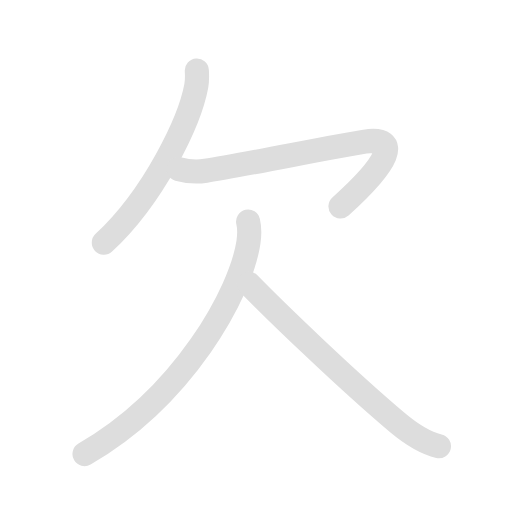
t = 0.00 s
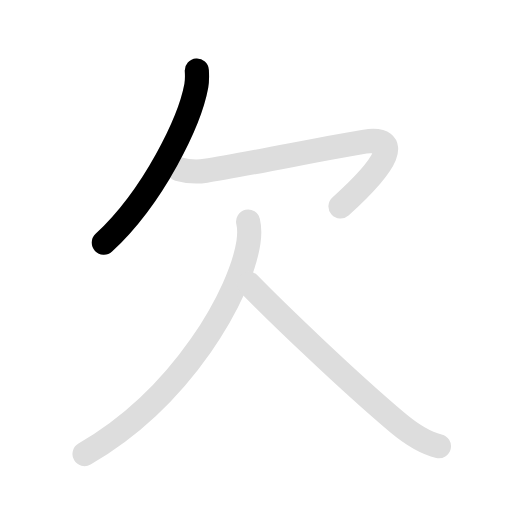
t = 1.10 s
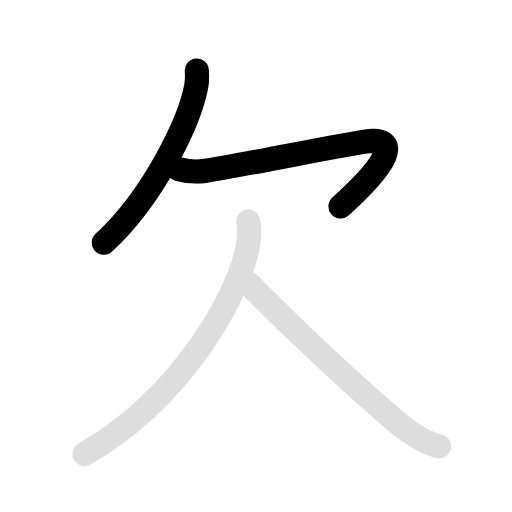
t = 2.25 s
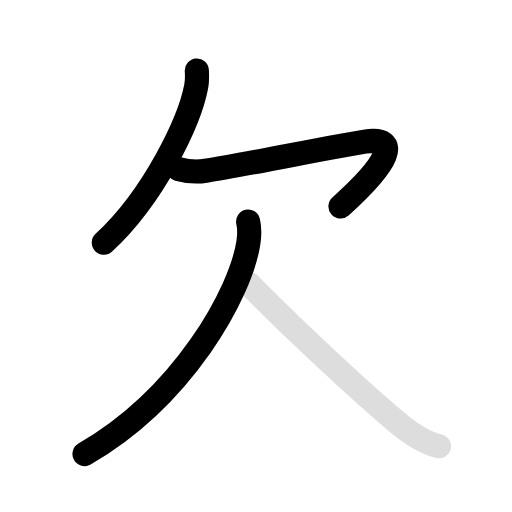
t = 3.40 s
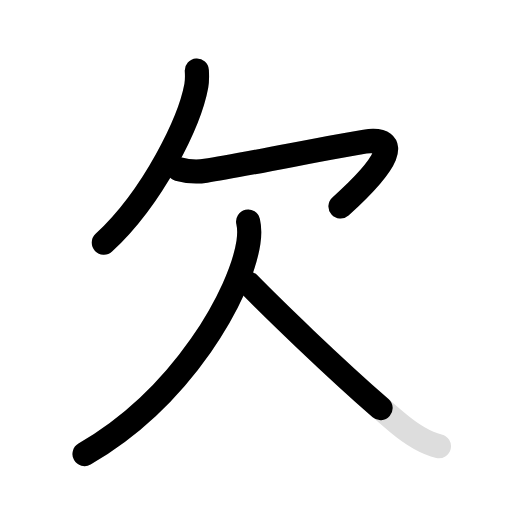
t = 4.45 s
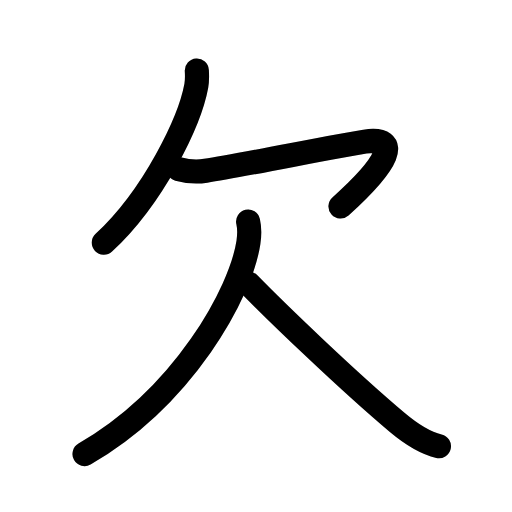
t = 5.80 s

The animated SVG that drew these frames (rendered in a browser with its animation timeline set to each time). Animation: 8 SMIL elements (animate=5,set=3); one cycle of 5.80 s, repeats indefinitely.

<svg id="kvg-06b20" class="kanjivg" viewBox="0 0 106 106" width="106" height="106" xmlns="http://www.w3.org/2000/svg" xmlns:xlink="http://www.w3.org/1999/xlink" xml:space="preserve" version="1.1" baseProfile="full"><defs><style type="text/css">path.black{fill:none;stroke:black;stroke-width:5;stroke-linecap:round;stroke-linejoin:round;}path.grey{fill:none;stroke:#ddd;stroke-width:5;stroke-linecap:round;stroke-linejoin:round;}path.stroke{fill:none;stroke:black;stroke-width:5;stroke-linecap:round;stroke-linejoin:round;}text{font-size:16px;font-family:Segoe UI Symbol,Cambria Math,DejaVu Sans,Symbola,Quivira,STIX,Code2000;-webkit-touch-callout:none;cursor:pointer;-webkit-user-select:none;-khtml-user-select:none;-moz-user-select:none;-ms-user-select:none;user-select: none;}text:hover{color:#777;}#reset{font-weight:bold;}</style><marker id="markerStart" markerWidth="8" markerHeight="8" style="overflow:visible;"><circle cx="0" cy="0" r="1.5" style="stroke:none;fill:red;fill-opacity:0.5;"/></marker><marker id="markerEnd" style="overflow:visible;"><circle cx="0" cy="0" r="0.8" style="stroke:none;fill:blue;fill-opacity:0.5;"><animate attributeName="opacity" from="1" to="0" dur="3s" repeatCount="indefinite" /></circle></marker></defs><path d="M40.75,14.62c0.05,0.85,0.11,1.94-0.11,3.17C39.31,25,31.94,40.57,21.5,50.25" class="grey" /><path d="M36.97,34.99c1.28,0.36,3.69,0.65,5.62,0.36c7.41-1.1,26.66-5.1,32.96-6.04c7.61-1.14,4.94,4.44-5.06,13.44" class="grey" /><path d="M51.37,45.88c0.35,1.52,0.31,2.66,0.06,4.33C49.85,60.57,38.06,82.1,17.5,94" class="grey" /><path d="M51.5,58.75c5.62,5.75,20.25,19.88,30.76,28.73c2.5,2.1,5.36,4.15,8.61,4.9" class="grey" /><path d="M40.75,14.62c0.05,0.85,0.11,1.94-0.11,3.17C39.31,25,31.94,40.57,21.5,50.25" class="stroke" stroke-dasharray="150"><animate attributeName="stroke-dashoffset" from="150" to="0" dur="1.8s" begin="0.0s" fill="freeze" /></path><path d="M36.97,34.99c1.28,0.36,3.69,0.65,5.62,0.36c7.41-1.1,26.66-5.1,32.96-6.04c7.61-1.14,4.94,4.44-5.06,13.44" class="stroke" stroke-dasharray="150"><set attributeName="opacity" to="0" dur="1.1s" /><animate attributeName="stroke-dashoffset" from="150" to="0" dur="1.8s" begin="1.1s" fill="freeze" /></path><path d="M51.37,45.88c0.35,1.52,0.31,2.66,0.06,4.33C49.85,60.57,38.06,82.1,17.5,94" class="stroke" stroke-dasharray="150"><set attributeName="opacity" to="0" dur="2.5s" /><animate attributeName="stroke-dashoffset" from="150" to="0" dur="1.8s" begin="2.5s" fill="freeze" /></path><path d="M51.5,58.75c5.62,5.75,20.25,19.88,30.76,28.73c2.5,2.1,5.36,4.15,8.61,4.9" class="stroke" stroke-dasharray="150"><set attributeName="opacity" to="0" dur="4.0s" /><animate attributeName="stroke-dashoffset" from="150" to="0" dur="1.8s" begin="4.0s" fill="freeze" /></path></svg>
